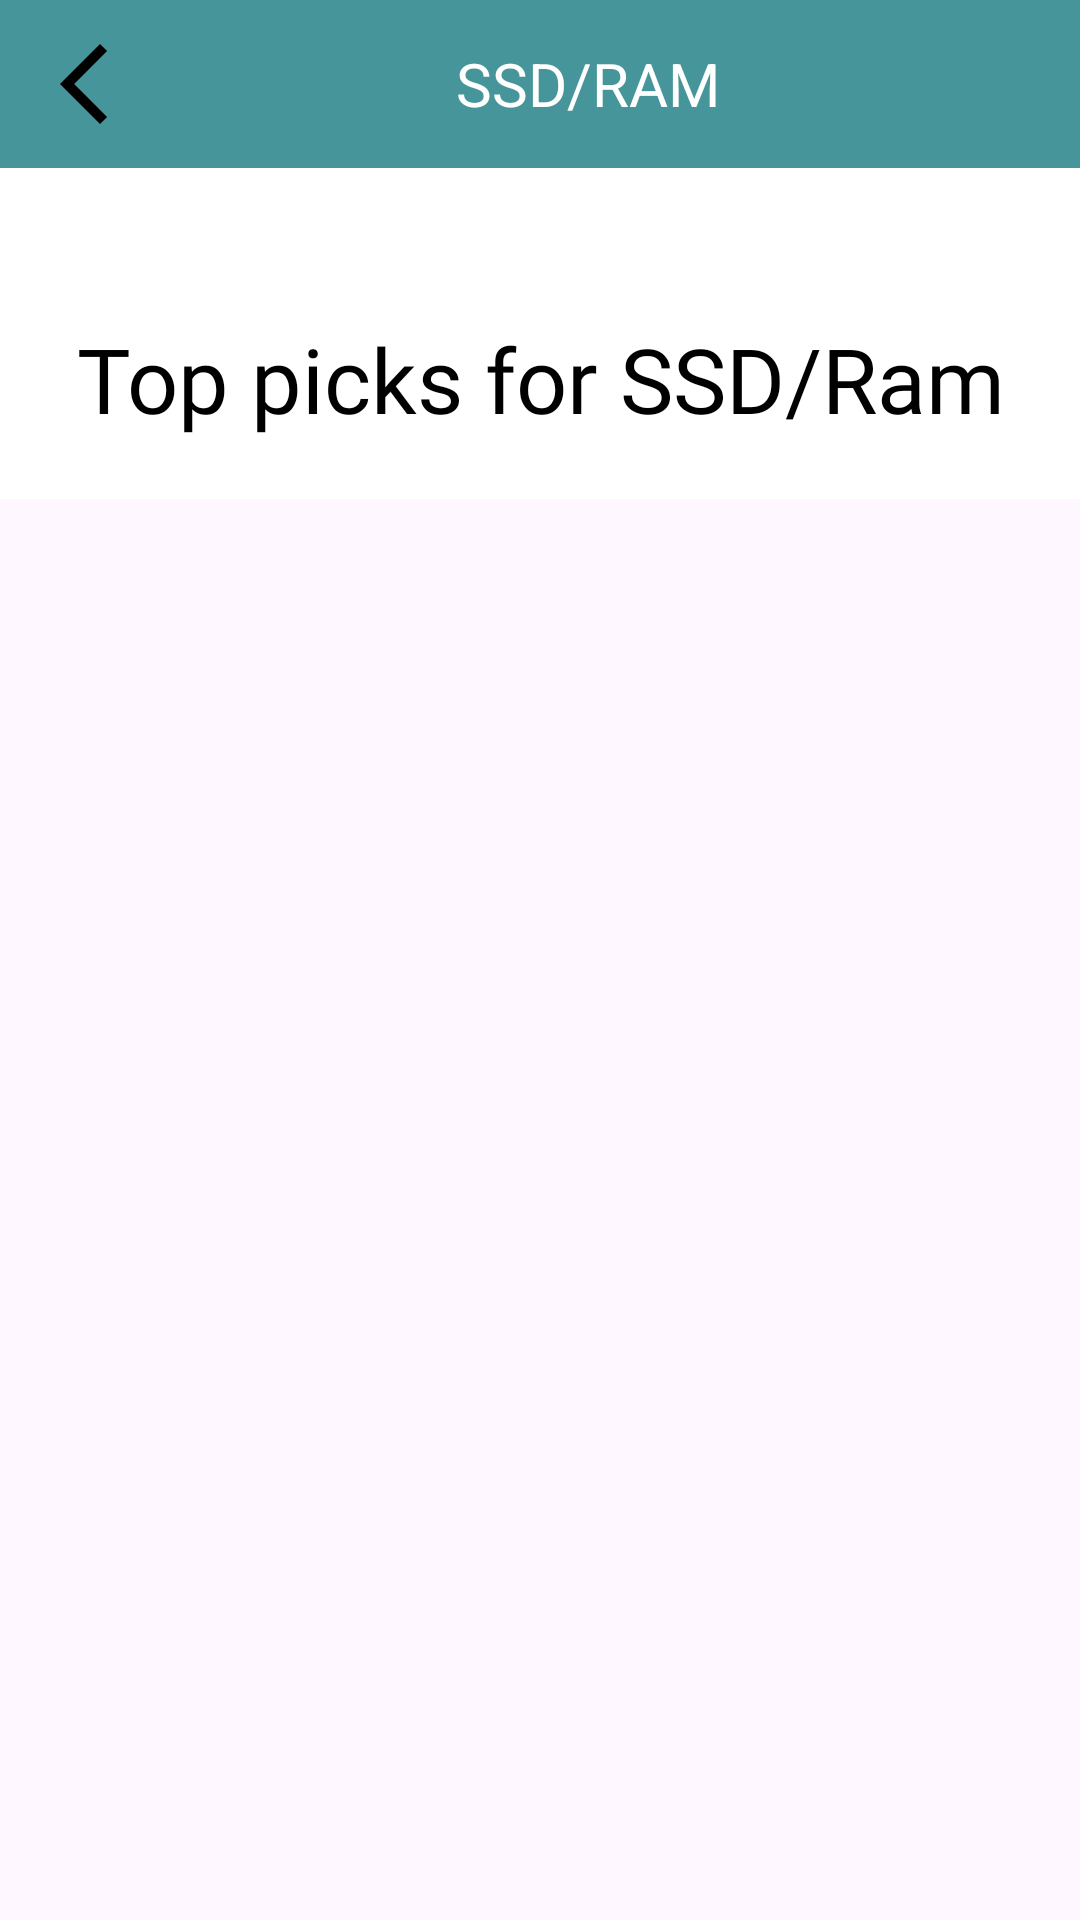

Write the Android layout XML for this screen, with the resource values it uses.
<!-- AndroidManifest.xml: application theme Theme.PCHUB -->
<!-- res/layout/fragment_ssd.xml -->
<?xml version="1.0" encoding="utf-8"?>
<ScrollView xmlns:android="http://schemas.android.com/apk/res/android"
    xmlns:app="http://schemas.android.com/apk/res-auto"
    xmlns:tools="http://schemas.android.com/tools"
    android:layout_width="match_parent"
    android:layout_height="match_parent"
    tools:context=".Fragment.ssd">

    <LinearLayout
        android:layout_width="match_parent"
        android:layout_height="wrap_content"
        android:background="@color/white"
        android:orientation="vertical">

        <LinearLayout
            android:layout_width="match_parent"
            android:layout_height="wrap_content"
            android:background="@color/startup_color"
            android:orientation="horizontal"
            android:padding="12dp">

            <ImageView
                android:id="@+id/back"
                android:layout_width="32dp"
                android:layout_height="32dp"
                android:layout_gravity="start"
                android:clickable="true"
                android:contentDescription="Back"
                android:onClick="onBackPressed"
                android:src="@drawable/baseline_arrow_back_ios_new_24" />

            <TextView
                android:layout_width="0dp"
                android:layout_height="wrap_content"
                android:layout_gravity="center"
                android:layout_weight="1"
                android:gravity="center"
                android:text="SSD/RAM"
                android:textColor="@color/white"
                android:textSize="20sp" />
        </LinearLayout>

        <View
            android:layout_width="match_parent"
            android:layout_height="50dp">
        </View>

        <LinearLayout
            android:layout_width="match_parent"
            android:layout_height="wrap_content">

            <TextView
                android:layout_width="match_parent"
                android:layout_height="wrap_content"
                android:text="Top picks for SSD/Ram"
                android:textAlignment="center"
                android:textSize="30dp"
                style="@style/h3">
            </TextView>
        </LinearLayout>

        <View
            android:layout_width="match_parent"
            android:layout_height="20dp">
        </View>

        <LinearLayout
            android:layout_width="match_parent"
            android:layout_height="match_parent"
            android:orientation="vertical">

            <androidx.recyclerview.widget.RecyclerView
                android:id="@+id/SSD"
                android:layout_width="match_parent"
                android:layout_height="match_parent" />
        </LinearLayout>

    </LinearLayout>
</ScrollView>
<!-- resources referenced by this layout -->
<resources>
  <color name="startup_color">#45959A</color>
  <color name="white">#FFFFFFFF</color>
  <!-- drawable baseline_arrow_back_ios_new_24 (drawable) -->
  <vector android:height="24dp" android:tint="#000"
      android:viewportHeight="24" android:viewportWidth="24"
      android:width="24dp" xmlns:android="http://schemas.android.com/apk/res/android">
      <path android:fillColor="@android:color/white" android:pathData="M17.77,3.77l-1.77,-1.77l-10,10l10,10l1.77,-1.77l-8.23,-8.23z"/>
  </vector>
  <style name="h3">
          <item name="android:fontFamily">@font/poppins_light</item>
          <item name="android:textColor">@color/black</item>
          <item name="android:textSize">@dimen/h3TextSize</item>
      </style>
  <style name="Theme.PCHUB" parent="Base.Theme.PCHUB" />
  <color name="black">#FF000000</color>
  <dimen name="h3TextSize">22sp</dimen>
  <style name="Base.Theme.PCHUB" parent="Theme.Material3.DayNight.NoActionBar">
          
          
      </style>
</resources>
